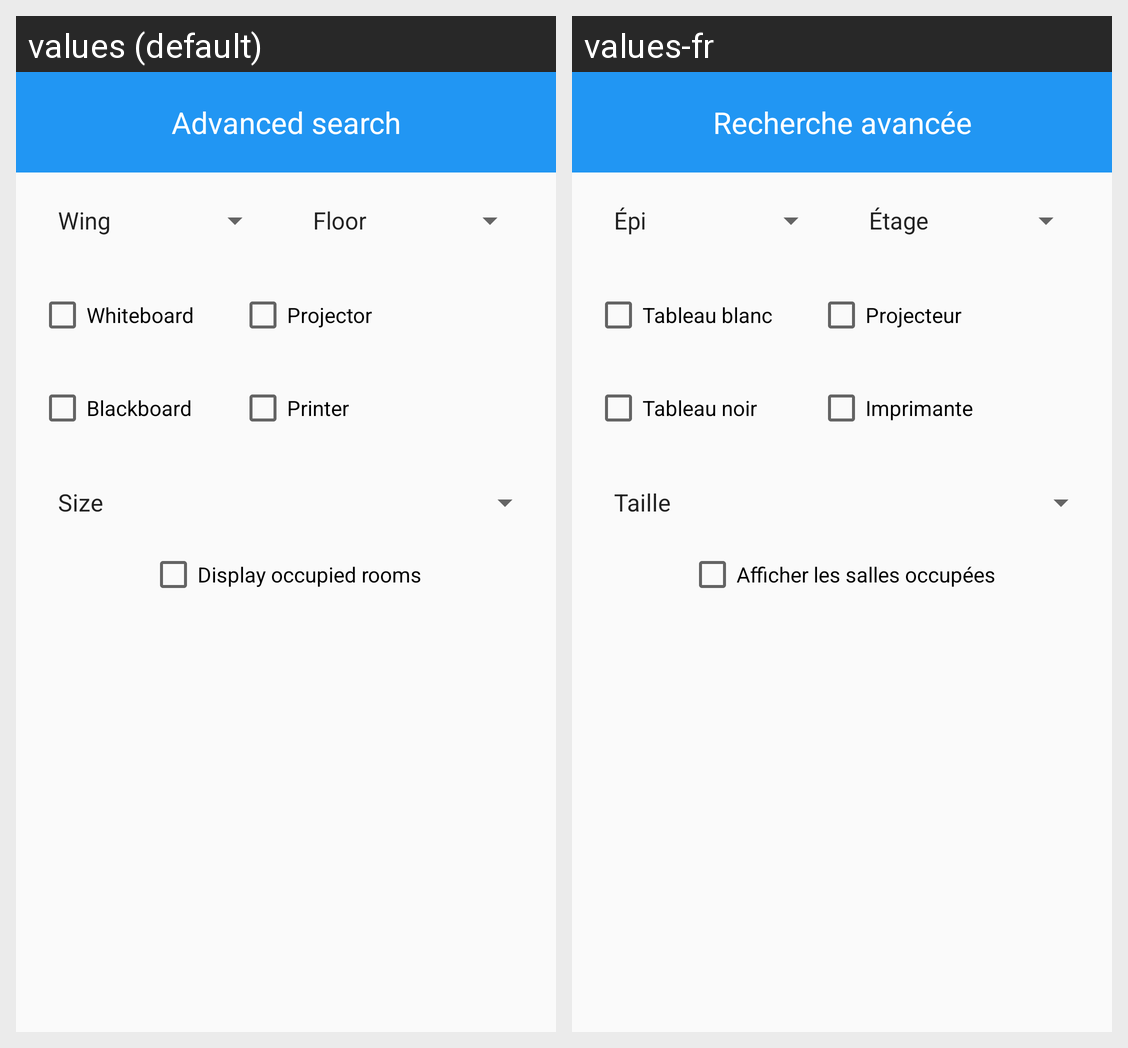

Translations of the strings shown on this Android screen, per locale in the grid:
Android screen res/layout/dialog_advanced_search.xml rendered under 2 locales, left to right: values (default), values-fr. Device: Nexus 5 (rendered at 1080×1920; each locale shown at half size, 540×960, under a caption strip naming it); theme AppTheme.
Strings drawn on this screen, with the default value and each locale's value (text and hints the layout hard-codes, and strings that could not be matched under every locale, appear in the picture but are not listed):

recherche_avancee
  values: Advanced search
  values-fr: Recherche avancée

tableau_blanc
  values: Whiteboard
  values-fr: Tableau blanc

tableau_noir
  values: Blackboard
  values-fr: Tableau noir

projecteur
  values: Projector
  values-fr: Projecteur

imprimante
  values: Printer
  values-fr: Imprimante

afficher_occupees
  values: Display occupied rooms
  values-fr: Afficher les salles occupées
